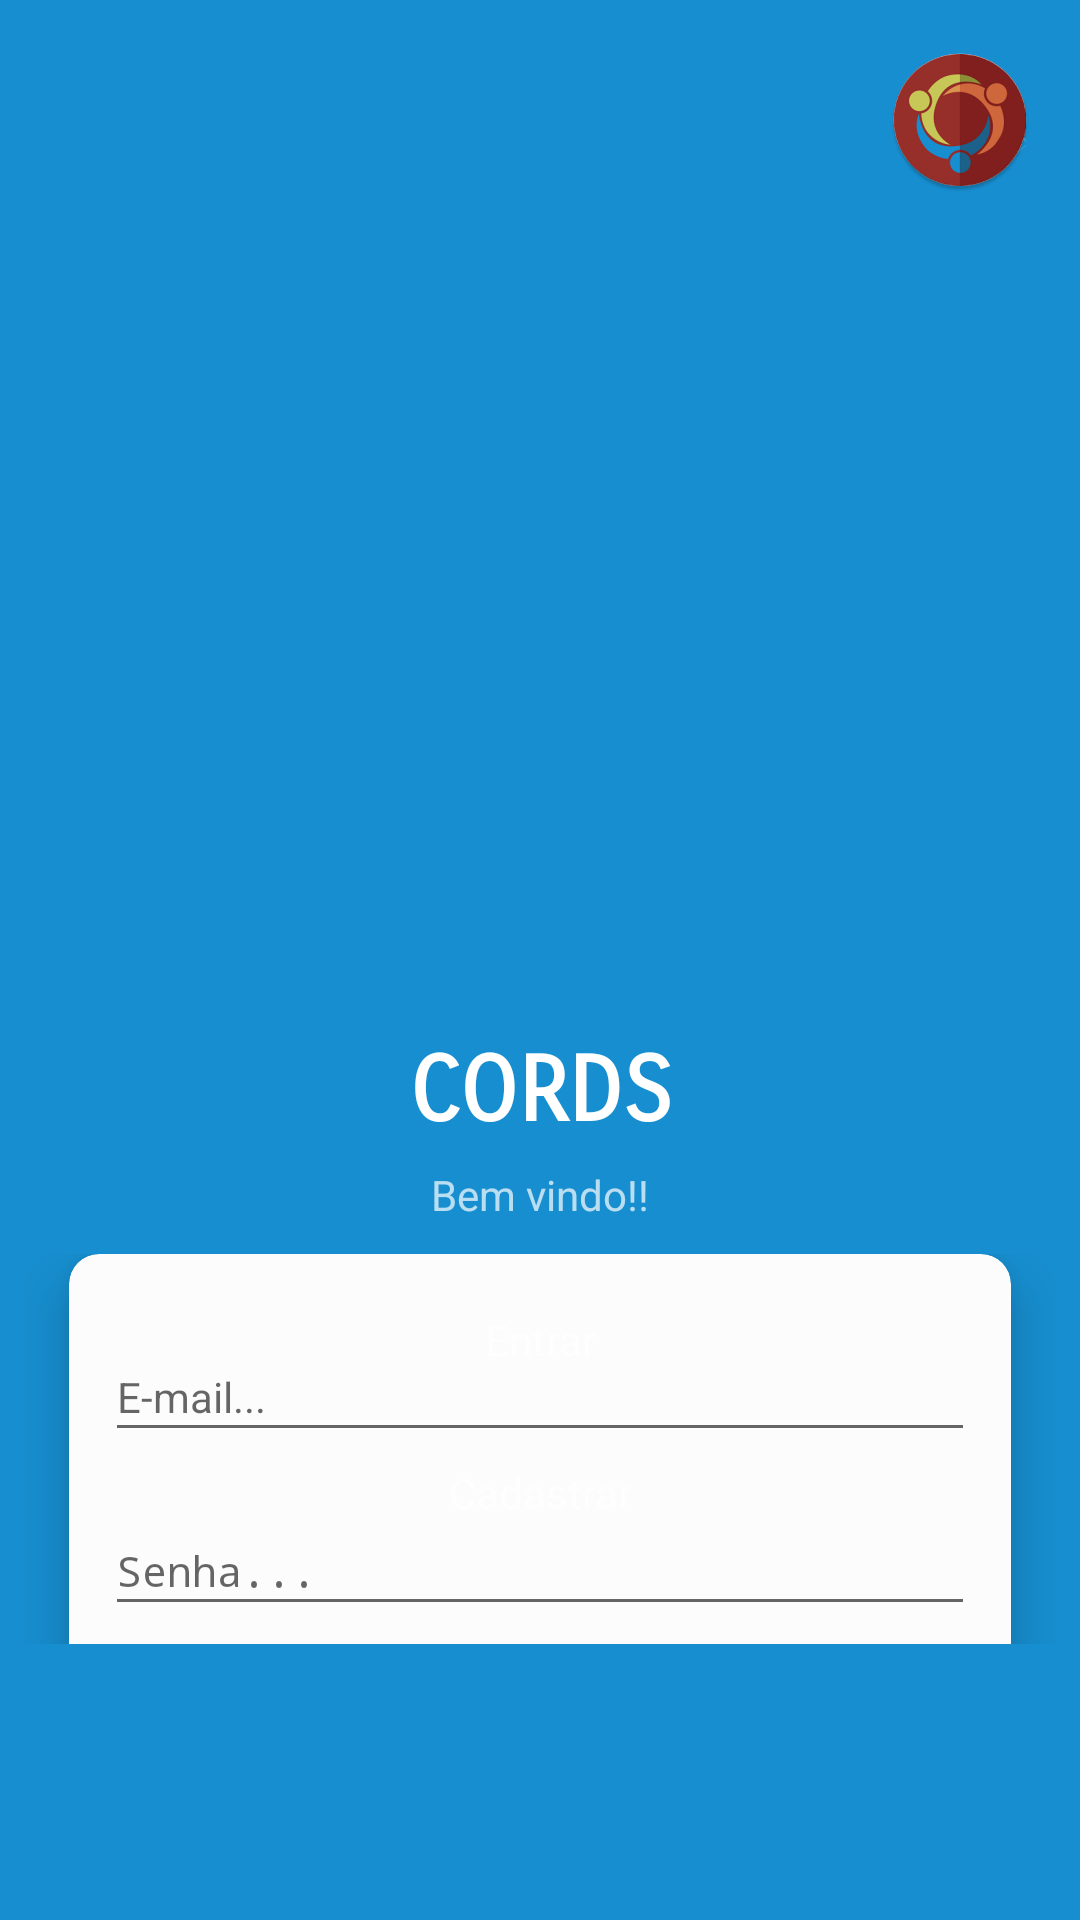

Write the Android layout XML for this screen, with the resource values it uses.
<!-- AndroidManifest.xml: application theme AppTheme -->
<!-- res/layout/frame_eventologin.xml -->
<android.support.constraint.ConstraintLayout xmlns:android="http://schemas.android.com/apk/res/android"
    xmlns:app="http://schemas.android.com/apk/res-auto"
    xmlns:card_view="http://schemas.android.com/apk/res-auto"
    xmlns:tools="http://schemas.android.com/tools"
    android:layout_width="match_parent"
    android:layout_height="match_parent"
    android:background="@color/appColorBackGroundBlue">

    <ImageView
        android:id="@+id/imageView"
        android:layout_width="0dp"
        android:layout_height="wrap_content"
        android:layout_marginBottom="8dp"
        android:layout_marginEnd="16dp"
        android:layout_marginTop="16dp"
        android:src="@mipmap/ic_launcher"
        app:layout_constraintBottom_toBottomOf="@+id/constraintLayout"
        app:layout_constraintEnd_toEndOf="parent"
        app:layout_constraintTop_toTopOf="parent"
        app:layout_constraintVertical_bias="0.0" />

    <android.support.constraint.ConstraintLayout
        android:id="@+id/constraintLayout"
        android:layout_width="match_parent"
        android:layout_height="72dp"
        android:layout_marginBottom="8dp"
        android:layout_marginTop="16dp"
        app:layout_constraintBottom_toTopOf="@+id/lin_card"
        tools:layout_editor_absoluteX="0dp">


        <TextView
            android:id="@+id/txtTitulo"
            android:layout_width="0dp"
            android:layout_height="wrap_content"
            android:layout_marginEnd="8dp"
            android:layout_marginStart="8dp"
            android:layout_marginTop="8dp"
            android:fontFamily="sans-serif-smallcaps"
            android:text="@string/app_name"
            android:textAlignment="center"
            android:textAppearance="@android:style/TextAppearance.Material.Large.Inverse"
            android:textSize="30sp"
            android:textStyle="bold"
            app:layout_constraintEnd_toEndOf="parent"
            app:layout_constraintStart_toStartOf="parent"
            app:layout_constraintTop_toTopOf="parent" />

        <TextView
            android:id="@+id/txtSubTitulo"
            android:layout_width="wrap_content"
            android:layout_height="wrap_content"
            android:layout_marginEnd="8dp"
            android:layout_marginStart="8dp"
            android:layout_marginTop="4dp"
            android:text="@string/txt_hello"
            android:textAppearance="@android:style/TextAppearance.Material.Small.Inverse"
            app:layout_constraintBottom_toBottomOf="parent"
            app:layout_constraintEnd_toEndOf="parent"
            app:layout_constraintStart_toStartOf="parent"
            app:layout_constraintTop_toBottomOf="@+id/txtTitulo" />

    </android.support.constraint.ConstraintLayout>

    <android.support.constraint.ConstraintLayout
        android:id="@+id/lin_card"
        android:layout_width="match_parent"
        android:layout_height="wrap_content"
        android:layout_marginBottom="92dp"
        android:layout_marginEnd="8dp"
        android:layout_marginStart="8dp"
        android:visibility="visible"
        app:layout_constraintBottom_toBottomOf="parent"
        app:layout_constraintEnd_toEndOf="parent"
        app:layout_constraintHorizontal_bias="0.0"
        app:layout_constraintStart_toStartOf="parent">

        <android.support.v7.widget.CardView
            android:id="@+id/cv_one_login"
            android:layout_width="match_parent"
            android:layout_height="260dp"
            android:layout_centerHorizontal="true"
            android:layout_margin="15dp"
            android:layout_marginBottom="8dp"
            android:elevation="10dp"
            app:cardBackgroundColor="#fcfcfc"
            app:cardCornerRadius="10dp"
            app:cardPreventCornerOverlap="false"
            app:cardUseCompatPadding="false"
            app:layout_constraintBottom_toBottomOf="parent"
            app:layout_constraintTop_toBottomOf="parent"
            card_view:cardElevation="10dp"
            tools:layout_editor_absoluteX="15dp">

            <android.support.constraint.ConstraintLayout
                android:layout_width="match_parent"
                android:layout_height="190dp">


                <android.support.design.widget.TextInputLayout
                    android:id="@+id/txtInputEmail"
                    android:layout_width="0dp"
                    android:layout_height="50dp"
                    android:layout_marginEnd="8dp"
                    android:layout_marginStart="8dp"
                    android:layout_marginTop="16dp"
                    android:gravity="center"
                    android:textAppearance="@android:style/TextAppearance.Material.Small.Inverse"
                    app:layout_constraintEnd_toEndOf="parent"
                    app:layout_constraintStart_toStartOf="parent"
                    app:layout_constraintTop_toTopOf="parent">

                    <AutoCompleteTextView
                        android:id="@+id/edtEmail"
                        android:layout_width="match_parent"
                        android:layout_height="match_parent"
                        android:layout_marginEnd="4dp"
                        android:layout_marginStart="4dp"
                        android:hint="@string/txtHint_email"
                        android:inputType="textEmailAddress"
                        android:imeOptions="actionNext"
                        android:textAppearance="@android:style/TextAppearance.Material.Small.Inverse"
                        android:maxLines="1"
                        android:singleLine="true" />

                </android.support.design.widget.TextInputLayout>

                <android.support.design.widget.TextInputLayout
                    android:id="@+id/txtInputSenha"
                    android:layout_width="0dp"
                    android:layout_height="50dp"
                    android:layout_marginEnd="8dp"
                    android:layout_marginStart="8dp"
                    android:layout_marginTop="8dp"
                    android:gravity="center"
                    android:textAppearance="@android:style/TextAppearance.Material.Small.Inverse"
                    app:layout_constraintEnd_toEndOf="parent"
                    app:layout_constraintStart_toStartOf="parent"
                    app:layout_constraintTop_toBottomOf="@+id/txtInputEmail">

                    <AutoCompleteTextView
                        android:id="@+id/edtSenha"
                        android:layout_width="match_parent"
                        android:layout_height="match_parent"
                        android:layout_marginEnd="4dp"
                        android:layout_marginStart="4dp"
                        android:hint="@string/txtHint_password"
                        android:inputType="textPassword"
                        android:imeOptions="actionNext"
                        android:textAppearance="@android:style/TextAppearance.Material.Small.Inverse"
                        android:maxLines="1"
                        android:singleLine="true" />
                </android.support.design.widget.TextInputLayout>

             </android.support.constraint.ConstraintLayout>

        </android.support.v7.widget.CardView>

    </android.support.constraint.ConstraintLayout>

    <android.support.constraint.ConstraintLayout
        android:id="@+id/constraintLayout2"
        android:layout_width="match_parent"
        android:layout_height="104dp"
        android:layout_marginBottom="116dp"
        android:layout_marginEnd="8dp"
        android:layout_marginStart="8dp"
        android:elevation="15dp"
        android:gravity="center"
        android:paddingBottom="4dp"
        android:paddingTop="4dp"
        android:visibility="visible"
        app:layout_constraintBottom_toBottomOf="parent"
        app:layout_constraintEnd_toEndOf="parent"
        app:layout_constraintHorizontal_bias="0.0"
        app:layout_constraintStart_toStartOf="parent">

        <Button
            android:id="@+id/btnLogin"
            android:layout_width="250dp"
            android:layout_height="45dp"
            android:layout_marginEnd="8dp"
            android:layout_marginStart="8dp"
            android:background="@drawable/custom_button"
            android:text="@string/txtLogin"
            android:textAppearance="@android:style/TextAppearance.Material.Small.Inverse"
            android:textAllCaps="false"
            app:layout_constraintEnd_toEndOf="parent"
            app:layout_constraintStart_toStartOf="parent"
            app:layout_constraintTop_toTopOf="parent" />


        <Button
            android:id="@+id/btnCadastrar"
            android:layout_width="250dp"
            android:layout_height="45dp"
            android:layout_marginEnd="8dp"
            android:layout_marginStart="8dp"
            android:background="@drawable/custom_button"
            android:text="@string/txtCadastrar"
            android:textAppearance="@android:style/TextAppearance.Material.Small.Inverse"
            android:textAllCaps="false"
            app:layout_constraintBottom_toBottomOf="parent"
            app:layout_constraintEnd_toEndOf="parent"
            app:layout_constraintStart_toStartOf="parent" />
    </android.support.constraint.ConstraintLayout>

    <ProgressBar
        android:id="@+id/login_progress"
        style="?android:attr/progressBarStyle"
        android:layout_width="78dp"
        android:layout_height="77dp"
        android:layout_marginBottom="8dp"
        android:layout_marginEnd="8dp"
        android:layout_marginStart="8dp"
        android:layout_marginTop="8dp"
        android:visibility="gone"
        app:layout_constraintBottom_toBottomOf="parent"
        app:layout_constraintEnd_toEndOf="parent"
        app:layout_constraintStart_toStartOf="parent"
        app:layout_constraintTop_toTopOf="parent"
        app:layout_constraintVertical_bias="0.399" />
</android.support.constraint.ConstraintLayout>
<!-- resources referenced by this layout -->
<resources>
  <color name="appColorBackGroundBlue">#178ecf</color>
  <!-- mipmap ic_launcher: png bitmap (mipmap-hdpi, 4967 bytes) -->
  <string name="app_name">CORDS</string>
  <string name="txtCadastrar">Cadastrar</string>
  <string name="txtHint_email">E-mail...</string>
  <string name="txtHint_password">Senha...</string>
  <string name="txtLogin">Entrar</string>
  <string name="txt_hello">Bem vindo!!</string>
  <style name="AppTheme" parent="Theme.AppCompat.Light.DarkActionBar">
          
          <item name="colorPrimary">@color/appColorPrimary</item>
          <item name="colorPrimaryDark">@color/appColorBackGroundBlue</item>
          <item name="colorAccent">@color/appColorAccent</item>
      </style>
  <color name="appColorPrimary">#03A9F4</color>
  <color name="appColorAccent">#D32F2F</color>
</resources>
